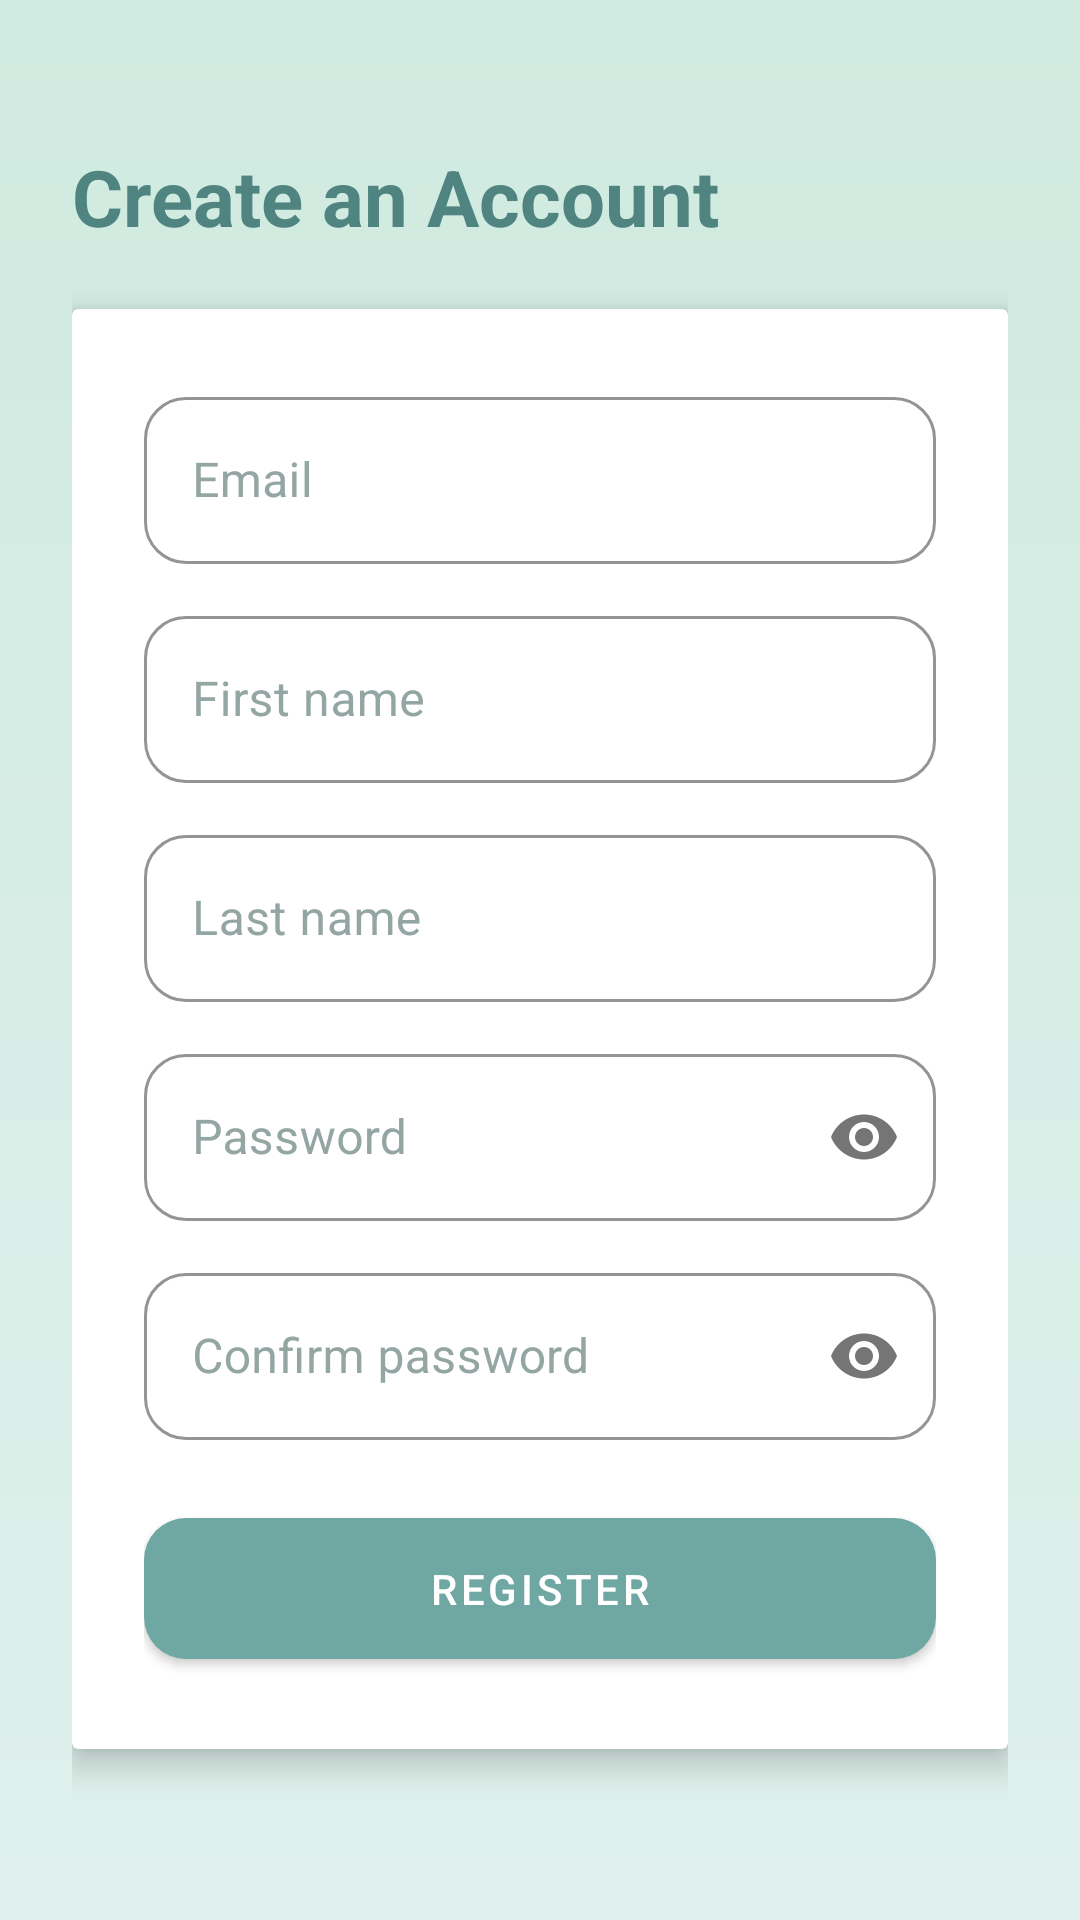

This screen was rendered from an Android layout file. Write that file and the resources it references.
<!-- AndroidManifest.xml: application theme Theme.Project_1220006_1220204 -->
<!-- res/layout/activity_sign_up.xml -->
<?xml version="1.0" encoding="utf-8"?>
<ScrollView xmlns:android="http://schemas.android.com/apk/res/android"
    xmlns:app="http://schemas.android.com/apk/res-auto"
    xmlns:tools="http://schemas.android.com/tools"
    android:layout_width="match_parent"
    android:layout_height="match_parent"
    android:background="@drawable/bg_gradient"
    android:fillViewport="true"
    tools:context=".SignUpActivity">

    <LinearLayout
        android:layout_width="match_parent"
        android:layout_height="wrap_content"
        android:orientation="vertical"
        android:padding="24dp">

        <TextView
            android:layout_width="match_parent"
            android:layout_height="wrap_content"
            android:layout_marginTop="24dp"
            android:layout_marginBottom="20dp"
            android:text="Create an Account"
            android:textSize="26sp"
            android:textStyle="bold"
            android:textColor="@color/color_primary_variant" />

        <androidx.cardview.widget.CardView
            android:layout_width="match_parent"
            android:layout_height="wrap_content"
            app:cardElevation="6dp"
            app:cardBackgroundColor="@color/color_surface">

            <LinearLayout
                android:layout_width="match_parent"
                android:layout_height="wrap_content"
                android:orientation="vertical"
                android:padding="24dp">

                <com.google.android.material.textfield.TextInputLayout
                    android:id="@+id/til_signup_email"
                    style="@style/App.TextInputLayout"
                    android:layout_width="match_parent"
                    android:layout_height="wrap_content"
                    android:hint="Email">

                    <com.google.android.material.textfield.TextInputEditText
                        android:id="@+id/editText_signup_email"
                        android:layout_width="match_parent"
                        android:layout_height="wrap_content"
                        android:inputType="textEmailAddress" />

                </com.google.android.material.textfield.TextInputLayout>

                <com.google.android.material.textfield.TextInputLayout
                    android:id="@+id/til_signup_first_name"
                    style="@style/App.TextInputLayout"
                    android:layout_width="match_parent"
                    android:layout_height="wrap_content"
                    android:layout_marginTop="12dp"
                    android:hint="First name">

                    <com.google.android.material.textfield.TextInputEditText
                        android:id="@+id/editText_signup_first_name"
                        android:layout_width="match_parent"
                        android:layout_height="wrap_content"
                        android:inputType="textPersonName" />

                </com.google.android.material.textfield.TextInputLayout>

                <com.google.android.material.textfield.TextInputLayout
                    android:id="@+id/til_signup_last_name"
                    style="@style/App.TextInputLayout"
                    android:layout_width="match_parent"
                    android:layout_height="wrap_content"
                    android:layout_marginTop="12dp"
                    android:hint="Last name">

                    <com.google.android.material.textfield.TextInputEditText
                        android:id="@+id/editText_signup_last_name"
                        android:layout_width="match_parent"
                        android:layout_height="wrap_content"
                        android:inputType="textPersonName" />

                </com.google.android.material.textfield.TextInputLayout>

                <com.google.android.material.textfield.TextInputLayout
                    android:id="@+id/til_signup_password"
                    style="@style/App.TextInputLayout"
                    android:layout_width="match_parent"
                    android:layout_height="wrap_content"
                    android:layout_marginTop="12dp"
                    android:hint="Password"
                    app:passwordToggleEnabled="true">

                    <com.google.android.material.textfield.TextInputEditText
                        android:id="@+id/editText_signup_password"
                        android:layout_width="match_parent"
                        android:layout_height="wrap_content"
                        android:inputType="textPassword" />

                </com.google.android.material.textfield.TextInputLayout>

                <com.google.android.material.textfield.TextInputLayout
                    android:id="@+id/til_signup_confirm_password"
                    style="@style/App.TextInputLayout"
                    android:layout_width="match_parent"
                    android:layout_height="wrap_content"
                    android:layout_marginTop="12dp"
                    android:hint="Confirm password"
                    app:passwordToggleEnabled="true">

                    <com.google.android.material.textfield.TextInputEditText
                        android:id="@+id/editText_signup_confirm_password"
                        android:layout_width="match_parent"
                        android:layout_height="wrap_content"
                        android:inputType="textPassword" />

                </com.google.android.material.textfield.TextInputLayout>

                <com.google.android.material.button.MaterialButton
                    android:id="@+id/button_register"
                    style="@style/App.Button.Primary"
                    android:layout_width="match_parent"
                    android:layout_height="wrap_content"
                    android:layout_marginTop="20dp"
                    android:text="Register" />

            </LinearLayout>

        </androidx.cardview.widget.CardView>

    </LinearLayout>

</ScrollView>
<!-- resources referenced by this layout -->
<resources>
  <color name="color_primary_variant">#4F8480</color>
  <color name="color_surface">#FFFFFF</color>
  <!-- drawable bg_gradient (drawable) -->
  <?xml version="1.0" encoding="utf-8"?>
  <shape xmlns:android="http://schemas.android.com/apk/res/android"
      android:shape="rectangle">
      <gradient
          android:type="linear"
          android:angle="90"
          android:startColor="@color/gradient_top"
          android:endColor="@color/gradient_bottom" />
  </shape>
  <style name="App.Button.Primary" parent="Widget.MaterialComponents.Button">
          <item name="backgroundTint">@color/color_primary</item>
          <item name="android:textColor">@color/color_on_primary</item>
          <item name="android:paddingTop">14dp</item>
          <item name="android:paddingBottom">14dp</item>
      </style>
  <style name="App.TextInputLayout" parent="Widget.MaterialComponents.TextInputLayout.OutlinedBox">
          <item name="boxStrokeColor">@color/color_primary</item>
          <item name="hintTextColor">@color/color_primary_variant</item>
          <item name="android:textColorHint">@color/color_hint</item>
      </style>
  <style name="Theme.Project_1220006_1220204" parent="Theme.MaterialComponents.DayNight.NoActionBar">
          
          <item name="colorPrimary">@color/color_primary</item>
          <item name="colorPrimaryVariant">@color/color_primary_variant</item>
          <item name="colorOnPrimary">@color/color_on_primary</item>
          
          <item name="android:statusBarColor">@color/color_primary_variant</item>
  
          
          <item name="colorSecondary">@color/color_secondary</item>
          <item name="colorSecondaryVariant">@color/color_secondary_variant</item>
          <item name="colorOnSecondary">@color/color_on_secondary</item>
  
          
          <item name="android:colorBackground">@color/color_background</item>
          <item name="colorSurface">@color/color_surface</item>
          <item name="colorOnSurface">@color/color_on_surface</item>
          <item name="colorError">@color/color_error</item>
          <item name="colorOnError">@color/color_on_error</item>
          <item name="android:textColorPrimary">@color/color_text_primary</item>
          <item name="android:textColorSecondary">@color/color_text_secondary</item>
  
          
          <item name="shapeAppearanceSmallComponent">@style/ShapeAppearance.App.SmallComponent</item>
          <item name="shapeAppearanceMediumComponent">@style/ShapeAppearance.App.MediumComponent</item>
      </style>
  <color name="gradient_top">#DFF0EC</color>
  <color name="gradient_bottom">#CFEAE0</color>
  <color name="color_primary">#6FA8A3</color>
  <color name="color_on_primary">#FFFFFF</color>
  <color name="color_hint">#94A6A3</color>
  <color name="color_secondary">#8FCBA6</color>
  <color name="color_secondary_variant">#6BA684</color>
  <color name="color_on_secondary">#1B3A2E</color>
  <color name="color_background">#EAF4F1</color>
  <color name="color_on_surface">#26332F</color>
  <color name="color_error">#D9756B</color>
  <color name="color_on_error">#FFFFFF</color>
  <color name="color_text_primary">#26332F</color>
  <color name="color_text_secondary">#6B7C7A</color>
  <style name="ShapeAppearance.App.SmallComponent" parent="ShapeAppearance.MaterialComponents.SmallComponent">
          <item name="cornerFamily">rounded</item>
          <item name="cornerSize">14dp</item>
      </style>
  <style name="ShapeAppearance.App.MediumComponent" parent="ShapeAppearance.MaterialComponents.MediumComponent">
          <item name="cornerFamily">rounded</item>
          <item name="cornerSize">20dp</item>
      </style>
</resources>
